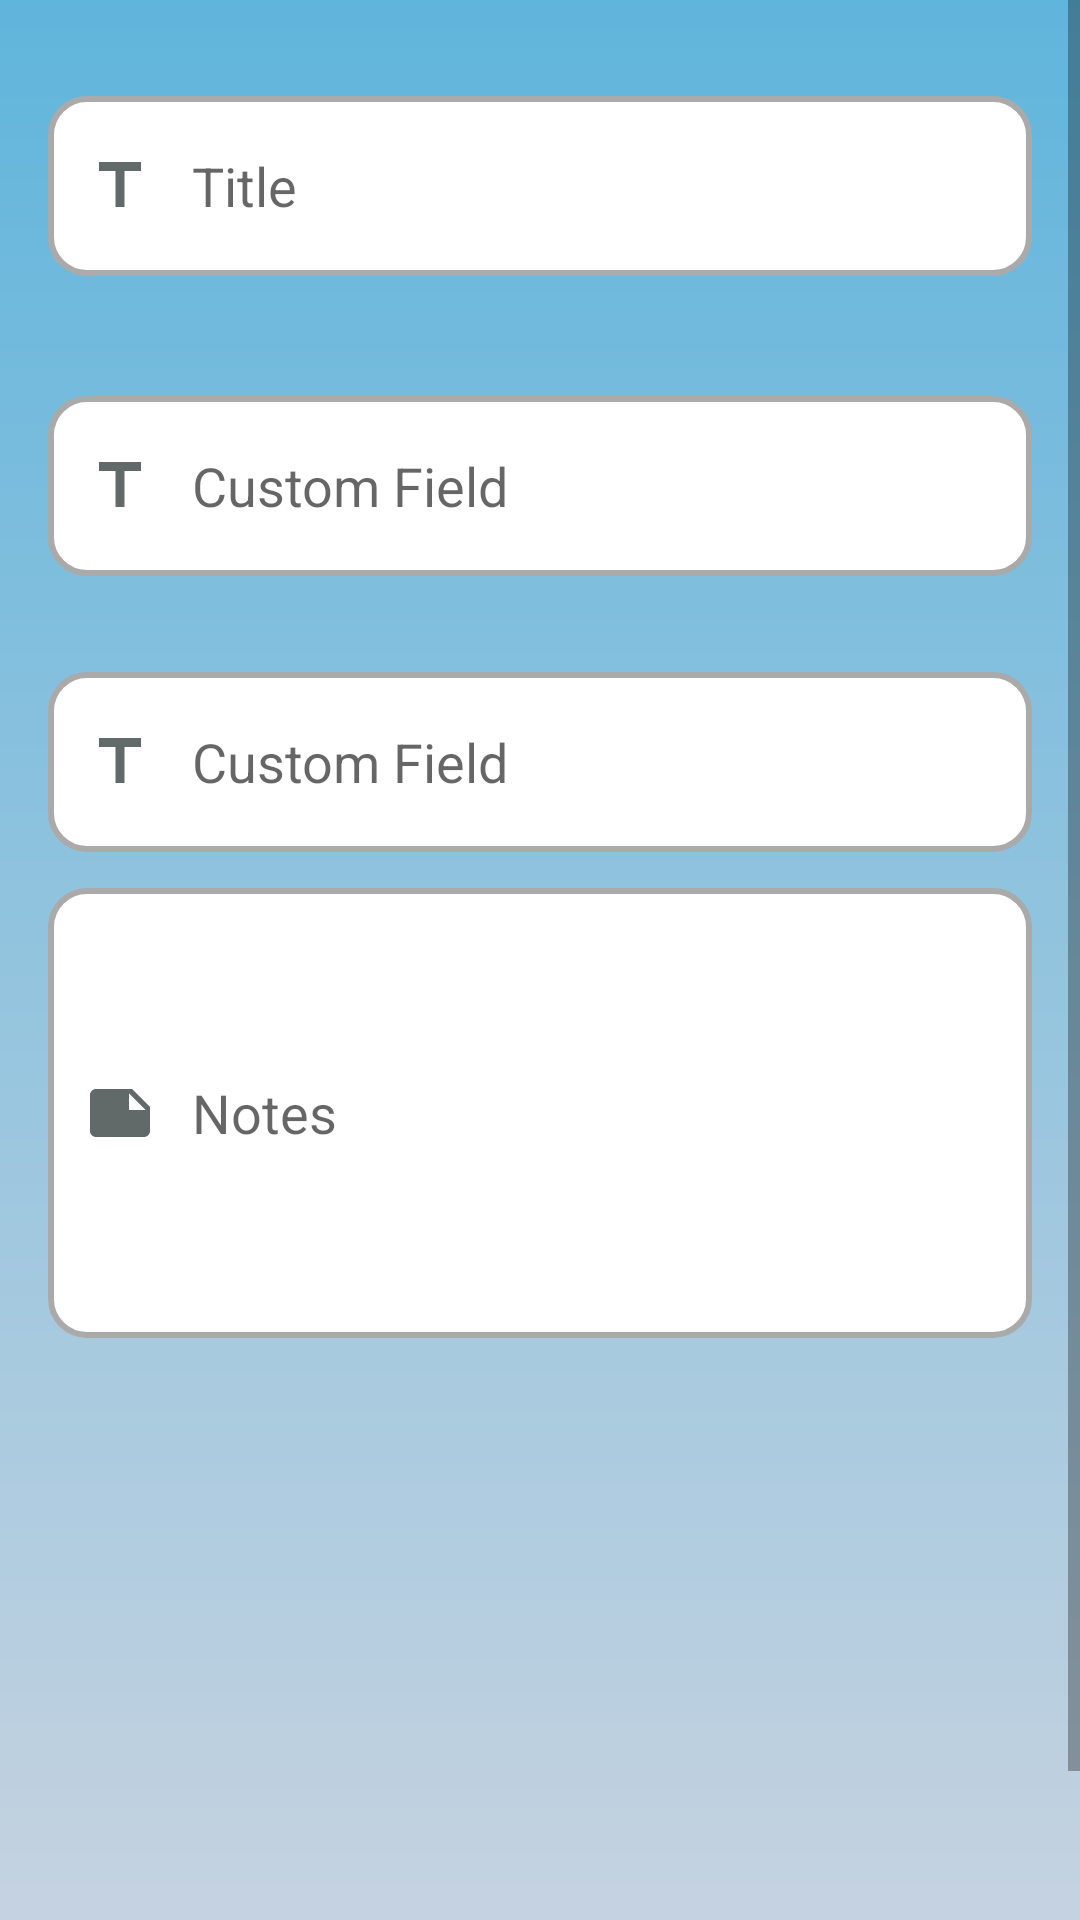

This screen was rendered from an Android layout file. Write that file and the resources it references.
<!-- AndroidManifest.xml: application theme Theme.MyOpenSecret -->
<!-- res/layout/activity_edit_entry.xml -->
<?xml version="1.0" encoding="utf-8"?>
<ScrollView xmlns:android="http://schemas.android.com/apk/res/android"
    xmlns:tools="http://schemas.android.com/tools"
    android:layout_width="match_parent"
    android:layout_height="match_parent"
    xmlns:app="http://schemas.android.com/apk/res-auto"
    android:fillViewport="true"
    tools:context=".EditEntryActivity">

    <LinearLayout
        android:background="@drawable/fade_background"
        android:layout_width="match_parent"
        android:layout_height="wrap_content"
        android:orientation="vertical">

        <EditText
            android:id="@+id/edit_title"
            android:layout_width="match_parent"
            android:layout_height="60dp"
            android:layout_marginStart="16dp"
            android:layout_marginTop="32dp"
            android:layout_marginEnd="16dp"
            android:background="@drawable/custom_edit_text"
            android:drawableStart="@drawable/selector_title"
            android:drawablePadding="12dp"
            android:maxLength="60"
            android:hint="Title"
            android:inputType="text"
            android:paddingStart="12dp"
            android:paddingEnd="12dp" />

        <HorizontalScrollView
            android:layout_marginStart="16dp"
            android:layout_marginEnd="16dp"
            android:layout_width="match_parent"
            android:layout_height="wrap_content"
            android:scrollbars="horizontal">

            <com.google.android.material.chip.ChipGroup
                android:id="@+id/edit_chips"
                android:layout_width="wrap_content"
                android:layout_height="wrap_content"
                android:layout_marginTop="8dp"
                android:paddingStart="8dp"
                android:paddingEnd="8dp"
                app:chipSpacing="10dp">
            </com.google.android.material.chip.ChipGroup>
        </HorizontalScrollView>

        <EditText
            android:id="@+id/customfield_one"
            android:layout_width="match_parent"
            android:layout_height="60dp"
            android:layout_marginStart="16dp"
            android:layout_marginTop="32dp"
            android:layout_marginEnd="16dp"
            android:background="@drawable/custom_edit_text"
            android:drawableStart="@drawable/selector_title"
            android:drawablePadding="12dp"
            android:hint="Custom Field"
            android:maxLength="60"
            android:paddingStart="12dp"
            android:paddingEnd="12dp" />

        <EditText
            android:id="@+id/customfield_two"
            android:layout_width="match_parent"
            android:layout_height="60dp"
            android:layout_marginStart="16dp"
            android:layout_marginTop="32dp"
            android:layout_marginEnd="16dp"
            android:background="@drawable/custom_edit_text"
            android:drawableStart="@drawable/selector_title"
            android:drawablePadding="12dp"
            android:hint="Custom Field"
            android:maxLength="60"
            android:paddingStart="12dp"
            android:paddingEnd="12dp" />

        <EditText
            android:id="@+id/notes_field"
            android:layout_width="match_parent"
            android:layout_height="150dp"
            android:layout_marginStart="16dp"
            android:layout_marginTop="12dp"
            android:layout_marginEnd="16dp"
            android:background="@drawable/custom_edit_text"
            android:drawableStart="@drawable/selector_notes"
            android:drawablePadding="12dp"
            android:hint="Notes"
            android:maxLength="1000"
            android:paddingStart="12dp"
            android:paddingEnd="12dp" />

        <LinearLayout
            android:layout_width="match_parent"
            android:layout_height="wrap_content"
            android:orientation="horizontal">

            <com.google.android.material.button.MaterialButton
                android:layout_width="wrap_content"
                android:layout_height="wrap_content"
                android:layout_marginLeft="16dp"
                android:layout_marginTop="200dp"
                android:text="@string/add_field" />

            <com.google.android.material.button.MaterialButton
                android:layout_width="wrap_content"
                android:layout_height="wrap_content"
                android:layout_marginLeft="16dp"
                android:layout_marginTop="200dp"
                android:text="@string/add_attachment" />
        </LinearLayout>

    </LinearLayout>

</ScrollView>
<!-- resources referenced by this layout -->
<resources>
  <!-- drawable fade_background (drawable) -->
  <?xml version="1.0" encoding="utf-8"?>
  <shape xmlns:android="http://schemas.android.com/apk/res/android">
      <gradient
          android:type="linear"
          android:angle="90"
          android:startColor="#CED5E1"
          android:endColor="#60B5DC"
           />
  </shape>
  <!-- drawable selector_notes (drawable) -->
  <?xml version="1.0" encoding="utf-8"?>
  <selector xmlns:android="http://schemas.android.com/apk/res/android">
      
      <item android:drawable="@drawable/ic_baseline_note_24" android:state_focused="true" />
  
      
      <item android:drawable="@drawable/ic_baseline_note_24_not_focused" android:state_focused="false" />
  </selector>
  <!-- drawable selector_title (drawable) -->
  <?xml version="1.0" encoding="utf-8"?>
  <selector xmlns:android="http://schemas.android.com/apk/res/android">
      
      <item android:drawable="@drawable/ic_baseline_title_24" android:state_focused="true" />
  
      
      <item android:drawable="@drawable/ic_baseline_title_24_not_focused" android:state_focused="false" />
  </selector>
  <string name="add_attachment">Add Attachment</string>
  <string name="add_field">Add Field</string>
  <style name="Theme.MyOpenSecret" parent="Theme.MaterialComponents.Light.DarkActionBar">
          
          <item name="colorPrimary">@color/purple_500</item>
          <item name="colorPrimaryVariant">@color/purple_700</item>
          
          <item name="colorSecondary">@color/teal_200</item>
          <item name="colorSecondaryVariant">@color/teal_700</item>
          <item name="colorOnSecondary">@color/black</item>
          <item name="android:actionMenuTextColor">@color/white</item>
          
          <item name="android:statusBarColor" tools:targetApi="l">?attr/colorPrimaryVariant</item>
          
      </style>
  <color name="purple_500">#FF6200EE</color>
  <!-- drawable ic_baseline_note_24 (drawable) -->
  <vector android:autoMirrored="true" android:height="24dp"
      android:tint="@color/purple_500" android:viewportHeight="24"
      android:viewportWidth="24" android:width="24dp" xmlns:android="http://schemas.android.com/apk/res/android">
      <path android:fillColor="@color/purple_500" android:pathData="M22,10l-6,-6L4,4c-1.1,0 -2,0.9 -2,2v12.01c0,1.1 0.9,1.99 2,1.99l16,-0.01c1.1,0 2,-0.89 2,-1.99v-8zM15,5.5l5.5,5.5L15,11L15,5.5z"/>
  </vector>
  <!-- drawable ic_baseline_note_24_not_focused (drawable) -->
  <vector android:autoMirrored="true" android:height="24dp"
      android:tint="#616A69" android:viewportHeight="24"
      android:viewportWidth="24" android:width="24dp" xmlns:android="http://schemas.android.com/apk/res/android">
      <path android:fillColor="@android:color/white" android:pathData="M22,10l-6,-6L4,4c-1.1,0 -2,0.9 -2,2v12.01c0,1.1 0.9,1.99 2,1.99l16,-0.01c1.1,0 2,-0.89 2,-1.99v-8zM15,5.5l5.5,5.5L15,11L15,5.5z"/>
  </vector>
  <!-- drawable ic_baseline_title_24 (drawable) -->
  <vector android:height="24dp" android:tint="@color/purple_500"
      android:viewportHeight="24" android:viewportWidth="24"
      android:width="24dp" xmlns:android="http://schemas.android.com/apk/res/android">
      <path android:fillColor="@color/purple_500" android:pathData="M5,4v3h5.5v12h3V7H19V4z"/>
  </vector>
  <!-- drawable ic_baseline_title_24_not_focused (drawable) -->
  <vector android:height="24dp" android:tint="#616A69"
      android:viewportHeight="24" android:viewportWidth="24"
      android:width="24dp" xmlns:android="http://schemas.android.com/apk/res/android">
      <path android:fillColor="@android:color/white" android:pathData="M5,4v3h5.5v12h3V7H19V4z"/>
  </vector>
  <color name="purple_700">#FF3700B3</color>
  <color name="teal_200">#FF03DAC5</color>
  <color name="teal_700">#FF018786</color>
  <color name="black">#FF000000</color>
  <color name="white">#FFFFFFFF</color>
</resources>
